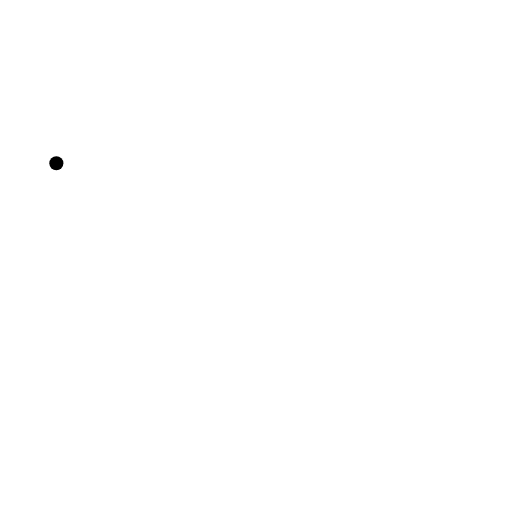
t = 0.00 s
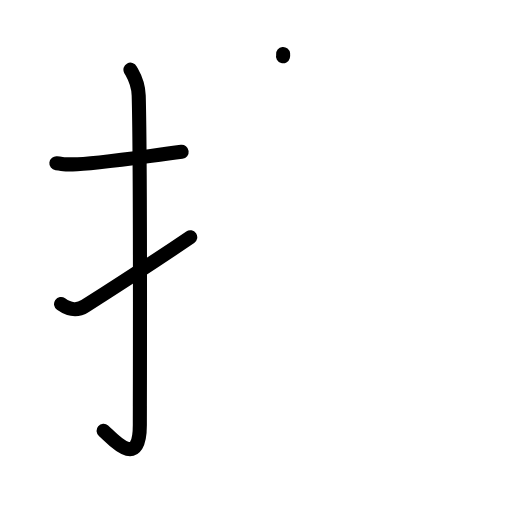
t = 3.13 s
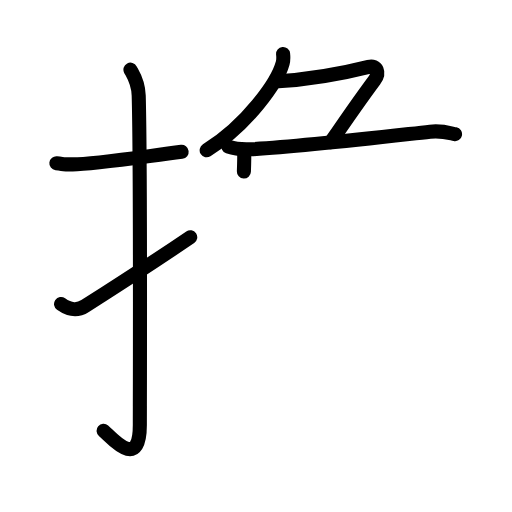
t = 6.38 s
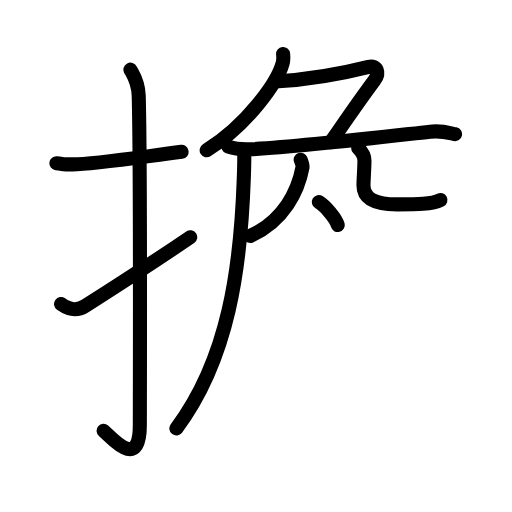
t = 9.75 s
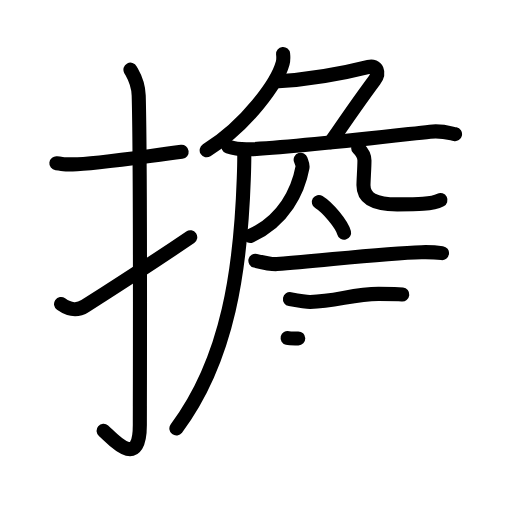
t = 12.25 s
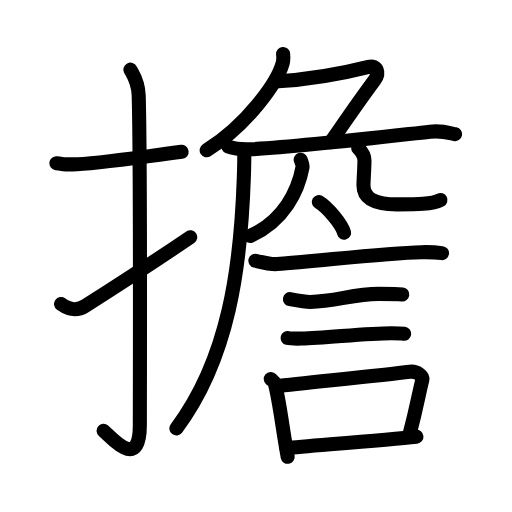
t = 16.00 s

The animated SVG that drew these frames (rendered in a browser with its animation timeline set to each time). Animation: 54 SMIL elements (animate=54); one cycle of 16.00 s.

<?xml version="1.0" encoding="UTF-8"?>
<!--
AniKanjiVG is licensed by CC-BY-SA Paul C. Sommerhoff (https://bitbucket.org/sommerhoff/anikanjivg).
AniKanjiVG uses KanjiVG which is licensed by CC-BY-SA Ulrich Apel (http://kanjivg.tagaini.net).
See also http://creativecommons.org/licenses/by-sa/3.0/
-->
<svg xmlns:kvg='http://kanjivg.tagaini.net' xmlns='http://www.w3.org/2000/svg' width='109' height='109' viewBox='0 0 109 109' style='fill:none;stroke:#000000;stroke-width:3;stroke-linecap:round;stroke-linejoin:round;' id="kvg:kanji_064d4"><g id="kvg:064d4" kvg:element="擔"><g id="kvg:064d4-g1" kvg:element="扌" kvg:variant="true" kvg:original="手" kvg:position="left" kvg:radical="tradit"><path id="kvg:064d4-s1" kvg:type="㇐" d="M12,34.75C14.08,35,13.25,35,15.5,35c4.26,0,14-1.5,23.17-2.67"><animate attributeName="d" begin="0.0s" dur="0.5s" from="M12,34.75C12,34.75,12,34.75,12,34.75" to="M12,34.75C14.08,35,13.25,35,15.5,35" />
<animate attributeName="d" begin="0.5s" dur="0.5s" from="M12,34.75C14.08,35,13.25,35,15.5,35c0,0,0,0,0,0,0" to="M12,34.75C14.08,35,13.25,35,15.5,35c4.26,0,14-1.5,23.17-2.67" />
</path>
<path id="kvg:064d4-s2" kvg:type="㇚" d="M27.77,14.83c0.48,0.92,1.67,2.49,1.76,5.52c0.4,14.55,0.24,65.16,0.24,70.12c0,10.03-6.21,2.5-7.71,1.25"><animate attributeName="d" begin="1.0s" dur="0.3333333333333333s" from="M27.77,14.83C27.77,14.83,27.77,14.83,27.77,14.83" to="M27.77,14.83c0.48,0.92,1.67,2.49,1.76,5.52" />
<animate attributeName="d" begin="1.3333333333333333s" dur="0.3333333333333333s" from="M27.77,14.83c0.48,0.92,1.67,2.49,1.76,5.52c0,0,0,0,0,0,0" to="M27.77,14.83c0.48,0.92,1.67,2.49,1.76,5.52c0.4,14.55,0.24,65.16,0.24,70.12" />
<animate attributeName="d" begin="1.6666666666666665s" dur="0.3333333333333333s" from="M27.77,14.83c0.48,0.92,1.67,2.49,1.76,5.52c0.4,14.55,0.24,65.16,0.24,70.12c0,0,0,0,0,0,0" to="M27.77,14.83c0.48,0.92,1.67,2.49,1.76,5.52c0.4,14.55,0.24,65.16,0.24,70.12c0,10.03-6.21,2.5-7.71,1.25" />
<animate attributeName="d" begin="0s" dur="1.0s" from="M-100,-100" to="M-100,-100" />
</path>
<path id="kvg:064d4-s3" kvg:type="㇀" d="M13,64.72c1.97,1.38,3.52,1.45,5.12,0.43c6.13-3.9,15.82-10.19,22.38-14.65"><animate attributeName="d" begin="2.0s" dur="0.5s" from="M13,64.72C13,64.72,13,64.72,13,64.72" to="M13,64.72c1.97,1.38,3.52,1.45,5.12,0.43" />
<animate attributeName="d" begin="2.5s" dur="0.5s" from="M13,64.72c1.97,1.38,3.52,1.45,5.12,0.43c0,0,0,0,0,0,0" to="M13,64.72c1.97,1.38,3.52,1.45,5.12,0.43c6.13-3.9,15.82-10.19,22.38-14.65" />
<animate attributeName="d" begin="0s" dur="2.0s" from="M-100,-100" to="M-100,-100" />
</path>
</g>
<g id="kvg:064d4-g2" kvg:position="right"><g id="kvg:064d4-g3" kvg:element="𠂊𠂊𠂊𠂊𠂊𠂊𠂊𠂊𠔉𠔉𠂊𠂊𠂊𠂊𤇾𠂊𠔉𠂊𠂊𠂊𠂤𠂊𠂊𠂊𦥯𦥑𠂊𦥑𠂊𠂊𠔉𠔉𠂊𠂊𠂊𠂊𠂊𠂊𠂊𠂊𠂊𠂊" kvg:variant="true" kvg:original="勹"><path id="kvg:064d4-s4" kvg:type="㇒" d="M60.27,11.5c0.05,0.48,0.1,1.25-0.09,1.94C59.07,17.53,52.71,26.51,44,32"><animate attributeName="d" begin="3.0s" dur="0.5s" from="M60.27,11.5C60.27,11.5,60.27,11.5,60.27,11.5" to="M60.27,11.5c0.05,0.48,0.1,1.25-0.09,1.94" />
<animate attributeName="d" begin="3.5s" dur="0.5s" from="M60.27,11.5c0.05,0.48,0.1,1.25-0.09,1.94c0,0,0,0,0,0,0" to="M60.27,11.5c0.05,0.48,0.1,1.25-0.09,1.94C59.07,17.53,52.71,26.51,44,32" />
<animate attributeName="d" begin="0s" dur="3.0s" from="M-100,-100" to="M-100,-100" />
</path>
<path id="kvg:064d4-s5" kvg:type="㇇" d="M58.5,17.37c6-0.37,14-1.62,19.99-3.14c1.73-0.44,2.44,1.21,1.21,2.87c-3.45,4.65-6.2,8.65-9.27,13.15"><animate attributeName="d" begin="4.0s" dur="0.3333333333333333s" from="M58.5,17.37C58.5,17.37,58.5,17.37,58.5,17.37" to="M58.5,17.37c6-0.37,14-1.62,19.99-3.14" />
<animate attributeName="d" begin="4.333333333333333s" dur="0.3333333333333333s" from="M58.5,17.37c6-0.37,14-1.62,19.99-3.14c0,0,0,0,0,0,0" to="M58.5,17.37c6-0.37,14-1.62,19.99-3.14c1.73-0.44,2.44,1.21,1.21,2.87" />
<animate attributeName="d" begin="4.666666666666667s" dur="0.3333333333333333s" from="M58.5,17.37c6-0.37,14-1.62,19.99-3.14c1.73-0.44,2.44,1.21,1.21,2.87c0,0,0,0,0,0,0" to="M58.5,17.37c6-0.37,14-1.62,19.99-3.14c1.73-0.44,2.44,1.21,1.21,2.87c-3.45,4.65-6.2,8.65-9.27,13.15" />
<animate attributeName="d" begin="0s" dur="4.0s" from="M-100,-100" to="M-100,-100" />
</path>
</g>
<path id="kvg:064d4-s6" kvg:type="㇐" d="M48.63,31.23c1.52,0.54,3.3,0.62,4.82,0.54c10.55-0.52,27.3-2.52,38.11-3.73c2.51-0.28,4.05,0.26,5.31,0.53"><animate attributeName="d" begin="5.0s" dur="0.3333333333333333s" from="M48.63,31.23C48.63,31.23,48.63,31.23,48.63,31.23" to="M48.63,31.23c1.52,0.54,3.3,0.62,4.82,0.54" />
<animate attributeName="d" begin="5.333333333333333s" dur="0.3333333333333333s" from="M48.63,31.23c1.52,0.54,3.3,0.62,4.82,0.54c0,0,0,0,0,0,0" to="M48.63,31.23c1.52,0.54,3.3,0.62,4.82,0.54c10.55-0.52,27.3-2.52,38.11-3.73" />
<animate attributeName="d" begin="5.666666666666667s" dur="0.3333333333333333s" from="M48.63,31.23c1.52,0.54,3.3,0.62,4.82,0.54c10.55-0.52,27.3-2.52,38.11-3.73c0,0,0,0,0,0,0" to="M48.63,31.23c1.52,0.54,3.3,0.62,4.82,0.54c10.55-0.52,27.3-2.52,38.11-3.73c2.51-0.28,4.05,0.26,5.31,0.53" />
<animate attributeName="d" begin="0s" dur="5.0s" from="M-100,-100" to="M-100,-100" />
</path>
<path id="kvg:064d4-s7" kvg:type="㇒" d="M51.99,32c0.04,1.5-0.01,3.86-0.09,6.02c-0.65,18.73-3.15,38.23-14.35,53.19"><animate attributeName="d" begin="6.0s" dur="0.5s" from="M51.99,32C51.99,32,51.99,32,51.99,32" to="M51.99,32c0.04,1.5-0.01,3.86-0.09,6.02" />
<animate attributeName="d" begin="6.5s" dur="0.5s" from="M51.99,32c0.04,1.5-0.01,3.86-0.09,6.02c0,0,0,0,0,0,0" to="M51.99,32c0.04,1.5-0.01,3.86-0.09,6.02c-0.65,18.73-3.15,38.23-14.35,53.19" />
<animate attributeName="d" begin="0s" dur="6.0s" from="M-100,-100" to="M-100,-100" />
</path>
<path id="kvg:064d4-s8" kvg:type="㇒" d="M64.01,34c0.24,0.75,0.49,1.04,0.38,1.67C63.5,40.5,60.5,47,53.25,50.25"><animate attributeName="d" begin="7.0s" dur="0.5s" from="M64.01,34C64.01,34,64.01,34,64.01,34" to="M64.01,34c0.24,0.75,0.49,1.04,0.38,1.67" />
<animate attributeName="d" begin="7.5s" dur="0.5s" from="M64.01,34c0.24,0.75,0.49,1.04,0.38,1.67c0,0,0,0,0,0,0" to="M64.01,34c0.24,0.75,0.49,1.04,0.38,1.67C63.5,40.5,60.5,47,53.25,50.25" />
<animate attributeName="d" begin="0s" dur="7.0s" from="M-100,-100" to="M-100,-100" />
</path>
<path id="kvg:064d4-s9" kvg:type="㇟" d="M76.25,31.5c0.72,0.71,1.34,1.55,1.34,2.65c0,1.48-0.21,4.24-0.21,5.3c0,2.87,2.47,4.06,7.18,4.06c4.26,0,7.4,0,9.21-0.93"><animate attributeName="d" begin="8.0s" dur="0.25s" from="M76.25,31.5C76.25,31.5,76.25,31.5,76.25,31.5" to="M76.25,31.5c0.72,0.71,1.34,1.55,1.34,2.65" />
<animate attributeName="d" begin="8.25s" dur="0.25s" from="M76.25,31.5c0.72,0.71,1.34,1.55,1.34,2.65c0,0,0,0,0,0,0" to="M76.25,31.5c0.72,0.71,1.34,1.55,1.34,2.65c0,1.48-0.21,4.24-0.21,5.3" />
<animate attributeName="d" begin="8.5s" dur="0.25s" from="M76.25,31.5c0.72,0.71,1.34,1.55,1.34,2.65c0,1.48-0.21,4.24-0.21,5.3c0,0,0,0,0,0,0" to="M76.25,31.5c0.72,0.71,1.34,1.55,1.34,2.65c0,1.48-0.21,4.24-0.21,5.3c0,2.87,2.47,4.06,7.18,4.06" />
<animate attributeName="d" begin="8.75s" dur="0.25s" from="M76.25,31.5c0.72,0.71,1.34,1.55,1.34,2.65c0,1.48-0.21,4.24-0.21,5.3c0,2.87,2.47,4.06,7.18,4.06c0,0,0,0,0,0,0" to="M76.25,31.5c0.72,0.71,1.34,1.55,1.34,2.65c0,1.48-0.21,4.24-0.21,5.3c0,2.87,2.47,4.06,7.18,4.06c4.26,0,7.4,0,9.21-0.93" />
<animate attributeName="d" begin="0s" dur="8.0s" from="M-100,-100" to="M-100,-100" />
</path>
<g id="kvg:064d4-g4" kvg:element="言"><path id="kvg:064d4-s10" kvg:type="㇔" d="M67.88,43c1.9,1.16,4.9,4.75,5.37,6.55"><animate attributeName="d" begin="9.0s" dur="1.0s" from="M67.88,43C67.88,43,67.88,43,67.88,43" to="M67.88,43c1.9,1.16,4.9,4.75,5.37,6.55" />
<animate attributeName="d" begin="0s" dur="9.0s" from="M-100,-100" to="M-100,-100" />
</path>
<path id="kvg:064d4-s11" kvg:type="㇐" d="M54.37,55.51c0.88,0.21,3.7,0.77,4.57,0.71c9.56-0.71,22.92-2.35,30.79-2.53c1.46-0.03,3.64,0.1,4.37,0.2"><animate attributeName="d" begin="10.0s" dur="0.3333333333333333s" from="M54.37,55.51C54.37,55.51,54.37,55.51,54.37,55.51" to="M54.37,55.51c0.88,0.21,3.7,0.77,4.57,0.71" />
<animate attributeName="d" begin="10.333333333333334s" dur="0.3333333333333333s" from="M54.37,55.51c0.88,0.21,3.7,0.77,4.57,0.71c0,0,0,0,0,0,0" to="M54.37,55.51c0.88,0.21,3.7,0.77,4.57,0.71c9.56-0.71,22.92-2.35,30.79-2.53" />
<animate attributeName="d" begin="10.666666666666666s" dur="0.3333333333333333s" from="M54.37,55.51c0.88,0.21,3.7,0.77,4.57,0.71c9.56-0.71,22.92-2.35,30.79-2.53c0,0,0,0,0,0,0" to="M54.37,55.51c0.88,0.21,3.7,0.77,4.57,0.71c9.56-0.71,22.92-2.35,30.79-2.53c1.46-0.03,3.64,0.1,4.37,0.2" />
<animate attributeName="d" begin="0s" dur="10.0s" from="M-100,-100" to="M-100,-100" />
</path>
<path id="kvg:064d4-s12" kvg:type="㇐" d="M61.73,63.68c1.77,0.32,3.78,0.61,4.31,0.6c5.53-0.11,9.14-1.72,14.58-1.71c0.88,0,4.58,0.05,5.02,0.1"><animate attributeName="d" begin="11.0s" dur="0.3333333333333333s" from="M61.73,63.68C61.73,63.68,61.73,63.68,61.73,63.68" to="M61.73,63.68c1.77,0.32,3.78,0.61,4.31,0.6" />
<animate attributeName="d" begin="11.333333333333334s" dur="0.3333333333333333s" from="M61.73,63.68c1.77,0.32,3.78,0.61,4.31,0.6c0,0,0,0,0,0,0" to="M61.73,63.68c1.77,0.32,3.78,0.61,4.31,0.6c5.53-0.11,9.14-1.72,14.58-1.71" />
<animate attributeName="d" begin="11.666666666666666s" dur="0.3333333333333333s" from="M61.73,63.68c1.77,0.32,3.78,0.61,4.31,0.6c5.53-0.11,9.14-1.72,14.58-1.71c0,0,0,0,0,0,0" to="M61.73,63.68c1.77,0.32,3.78,0.61,4.31,0.6c5.53-0.11,9.14-1.72,14.58-1.71c0.88,0,4.58,0.05,5.02,0.1" />
<animate attributeName="d" begin="0s" dur="11.0s" from="M-100,-100" to="M-100,-100" />
</path>
<path id="kvg:064d4-s13" kvg:type="㇐" d="M61.23,71.96c0.49,0.12,2.52,0.13,3.02,0.12c5.15-0.14,14.03-1.15,19.11-1.14c0.82,0,2.26,0.06,2.68,0.12"><animate attributeName="d" begin="12.0s" dur="0.3333333333333333s" from="M61.23,71.96C61.23,71.96,61.23,71.96,61.23,71.96" to="M61.23,71.96c0.49,0.12,2.52,0.13,3.02,0.12" />
<animate attributeName="d" begin="12.333333333333334s" dur="0.3333333333333333s" from="M61.23,71.96c0.49,0.12,2.52,0.13,3.02,0.12c0,0,0,0,0,0,0" to="M61.23,71.96c0.49,0.12,2.52,0.13,3.02,0.12c5.15-0.14,14.03-1.15,19.11-1.14" />
<animate attributeName="d" begin="12.666666666666666s" dur="0.3333333333333333s" from="M61.23,71.96c0.49,0.12,2.52,0.13,3.02,0.12c5.15-0.14,14.03-1.15,19.11-1.14c0,0,0,0,0,0,0" to="M61.23,71.96c0.49,0.12,2.52,0.13,3.02,0.12c5.15-0.14,14.03-1.15,19.11-1.14c0.82,0,2.26,0.06,2.68,0.12" />
<animate attributeName="d" begin="0s" dur="12.0s" from="M-100,-100" to="M-100,-100" />
</path>
<g id="kvg:064d4-g5" kvg:element="口"><path id="kvg:064d4-s14" kvg:type="㇑" d="M57.64,80.67c0.35,0.31,0.75,0.55,0.86,0.95c0.99,3.53,1.75,10.45,2.75,15.63"><animate attributeName="d" begin="13.0s" dur="0.5s" from="M57.64,80.67C57.64,80.67,57.64,80.67,57.64,80.67" to="M57.64,80.67c0.35,0.31,0.75,0.55,0.86,0.95" />
<animate attributeName="d" begin="13.5s" dur="0.5s" from="M57.64,80.67c0.35,0.31,0.75,0.55,0.86,0.95c0,0,0,0,0,0,0" to="M57.64,80.67c0.35,0.31,0.75,0.55,0.86,0.95c0.99,3.53,1.75,10.45,2.75,15.63" />
<animate attributeName="d" begin="0s" dur="13.0s" from="M-100,-100" to="M-100,-100" />
</path>
<path id="kvg:064d4-s15" kvg:type="㇕b" d="M58.81,82.24c6.44-0.75,22.48-2.34,28.42-3.1c1.49-0.19,2.89,0.87,2.68,1.73c-0.89,3.57-1.16,5.72-2.74,11.66"><animate attributeName="d" begin="14.0s" dur="0.3333333333333333s" from="M58.81,82.24C58.81,82.24,58.81,82.24,58.81,82.24" to="M58.81,82.24c6.44-0.75,22.48-2.34,28.42-3.1" />
<animate attributeName="d" begin="14.333333333333334s" dur="0.3333333333333333s" from="M58.81,82.24c6.44-0.75,22.48-2.34,28.42-3.1c0,0,0,0,0,0,0" to="M58.81,82.24c6.44-0.75,22.48-2.34,28.42-3.1c1.49-0.19,2.89,0.87,2.68,1.73" />
<animate attributeName="d" begin="14.666666666666666s" dur="0.3333333333333333s" from="M58.81,82.24c6.44-0.75,22.48-2.34,28.42-3.1c1.49-0.19,2.89,0.87,2.68,1.73c0,0,0,0,0,0,0" to="M58.81,82.24c6.44-0.75,22.48-2.34,28.42-3.1c1.49-0.19,2.89,0.87,2.68,1.73c-0.89,3.57-1.16,5.72-2.74,11.66" />
<animate attributeName="d" begin="0s" dur="14.0s" from="M-100,-100" to="M-100,-100" />
</path>
<path id="kvg:064d4-s16" kvg:type="㇐b" d="M60.97,95.4c4.8-0.46,21.1-1.74,27.69-2.44"><animate attributeName="d" begin="15.0s" dur="1.0s" from="M60.97,95.4C60.97,95.4,60.97,95.4,60.97,95.4" to="M60.97,95.4c4.8-0.46,21.1-1.74,27.69-2.44" />
<animate attributeName="d" begin="0s" dur="15.0s" from="M-100,-100" to="M-100,-100" />
</path>
</g>
</g>
</g>
</g>
</svg>
